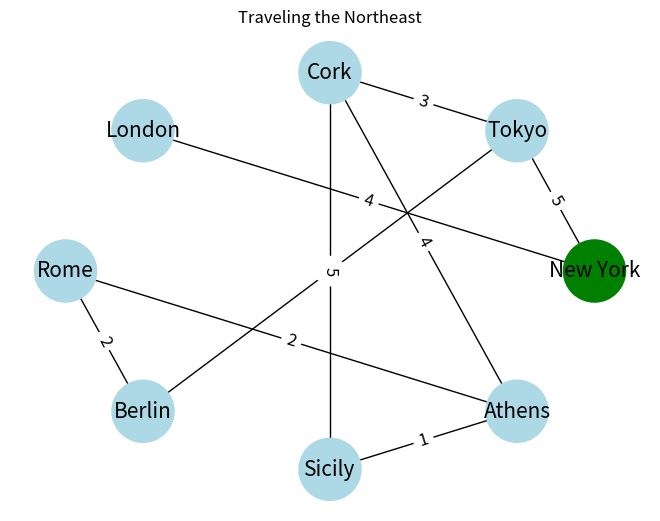

Write the Python code that produced this figure.
# Visualizing with code from Sohum
import matplotlib.pyplot as plt
import networkx as nx

# Create a sample graph using networkx
G = nx.Graph()

# Adding nodes (locations)
nodes = [
    "New York",
    "Tokyo",
    "Cork",
    "London",
    "Rome",
    "Berlin",
    "Sicily",
    "Athens",
]
G.add_nodes_from(nodes)

# Adding edges with weights (paths and their costs)
edges = [
    ("New York", "Tokyo", 5),
    ("New York", "London", 4),
    ("Tokyo", "Berlin", 1),
    ("Tokyo", "Cork", 3),
    ("Cork", "Sicily", 5),
    ("Cork", "Athens", 4),
    ("Athens", "Sicily", 1),
    ("Rome", "Berlin", 2),
    ("Rome", "Athens", 2),
]

G.add_weighted_edges_from(edges)

color_map = [
    "green",
    "lightblue",
    "lightblue",
    "lightblue",
    "lightblue",
    "lightblue",
    "lightblue",
    "lightblue",
]
edges_color_map = [
    "black",
    "black",
    "black",
    "black",
    "black",
    "black",
    "black",
    "black",
    "black",
]


# Drawing the graph
pos = nx.circular_layout(G, scale=1)
nx.draw(
    G,
    pos,
    with_labels=True,
    node_size=2000,
    node_color=color_map,
    edge_color=edges_color_map,
    font_size=15,
)
labels = nx.get_edge_attributes(G, "weight")
nx.draw_networkx_edge_labels(G, pos, edge_labels=labels, font_size=12)

plt.title("Traveling the Northeast")
plt.show()
